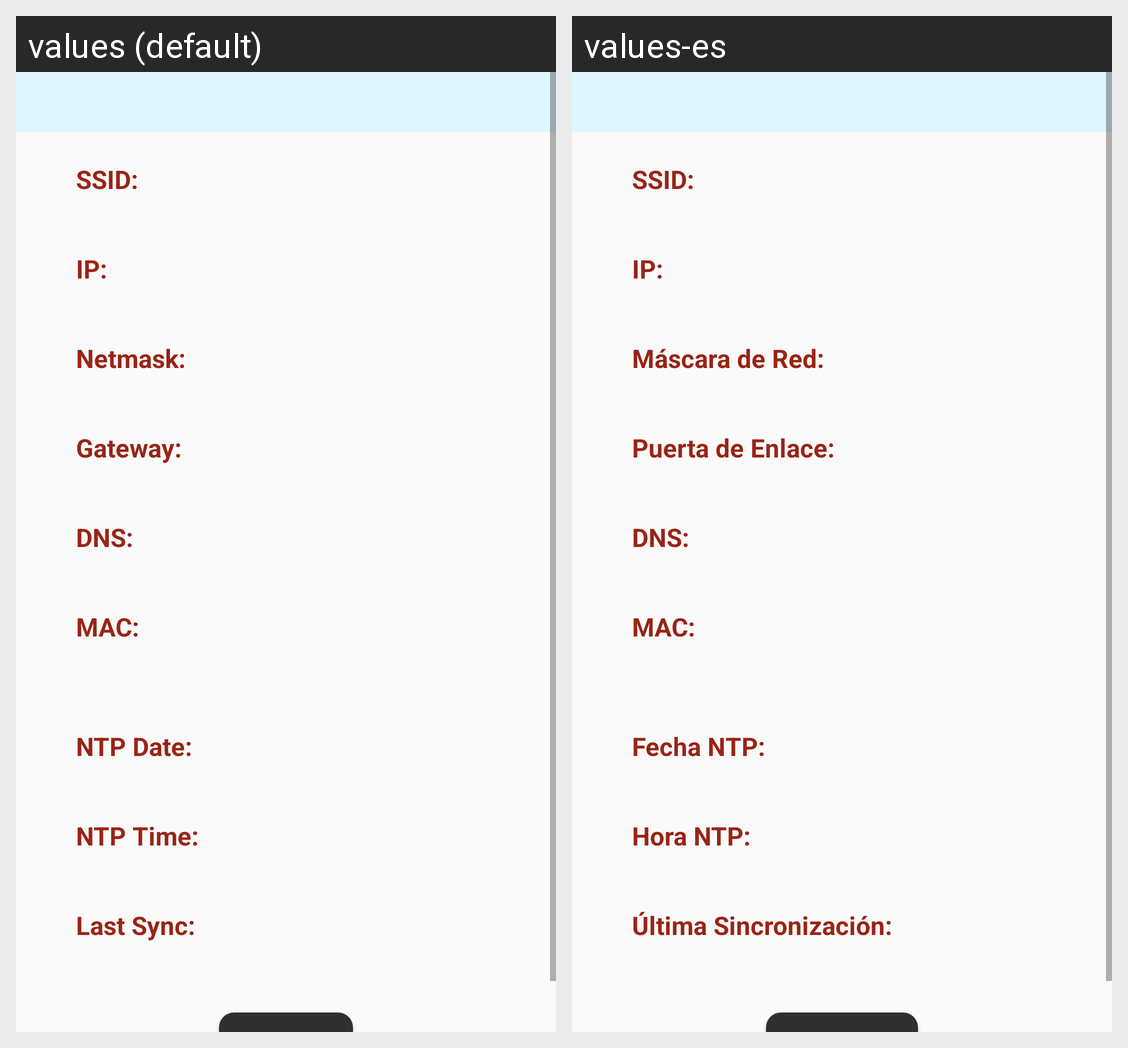

The Android screen above is rendered under two locales of the same app. Produce the string resources it draws, with the default and per-locale values.
Android screen res/layout/net_info.xml rendered under 2 locales, left to right: values (default), values-es. Device: Nexus 5 (rendered at 1080×1920; each locale shown at half size, 540×960, under a caption strip naming it); theme AppTheme.
Strings drawn on this screen, with the default value and each locale's value (text and hints the layout hard-codes, and strings that could not be matched under every locale, appear in the picture but are not listed):

netmask
  values: Netmask:
  values-es: Máscara de Red:

gateway
  values: Gateway:
  values-es: Puerta de Enlace:

ntp_date
  values: NTP Date:
  values-es: Fecha NTP:

ntp_time
  values: NTP Time:
  values-es: Hora NTP:

ntp_lastsync
  values: Last Sync:
  values-es: Última Sincronización:
